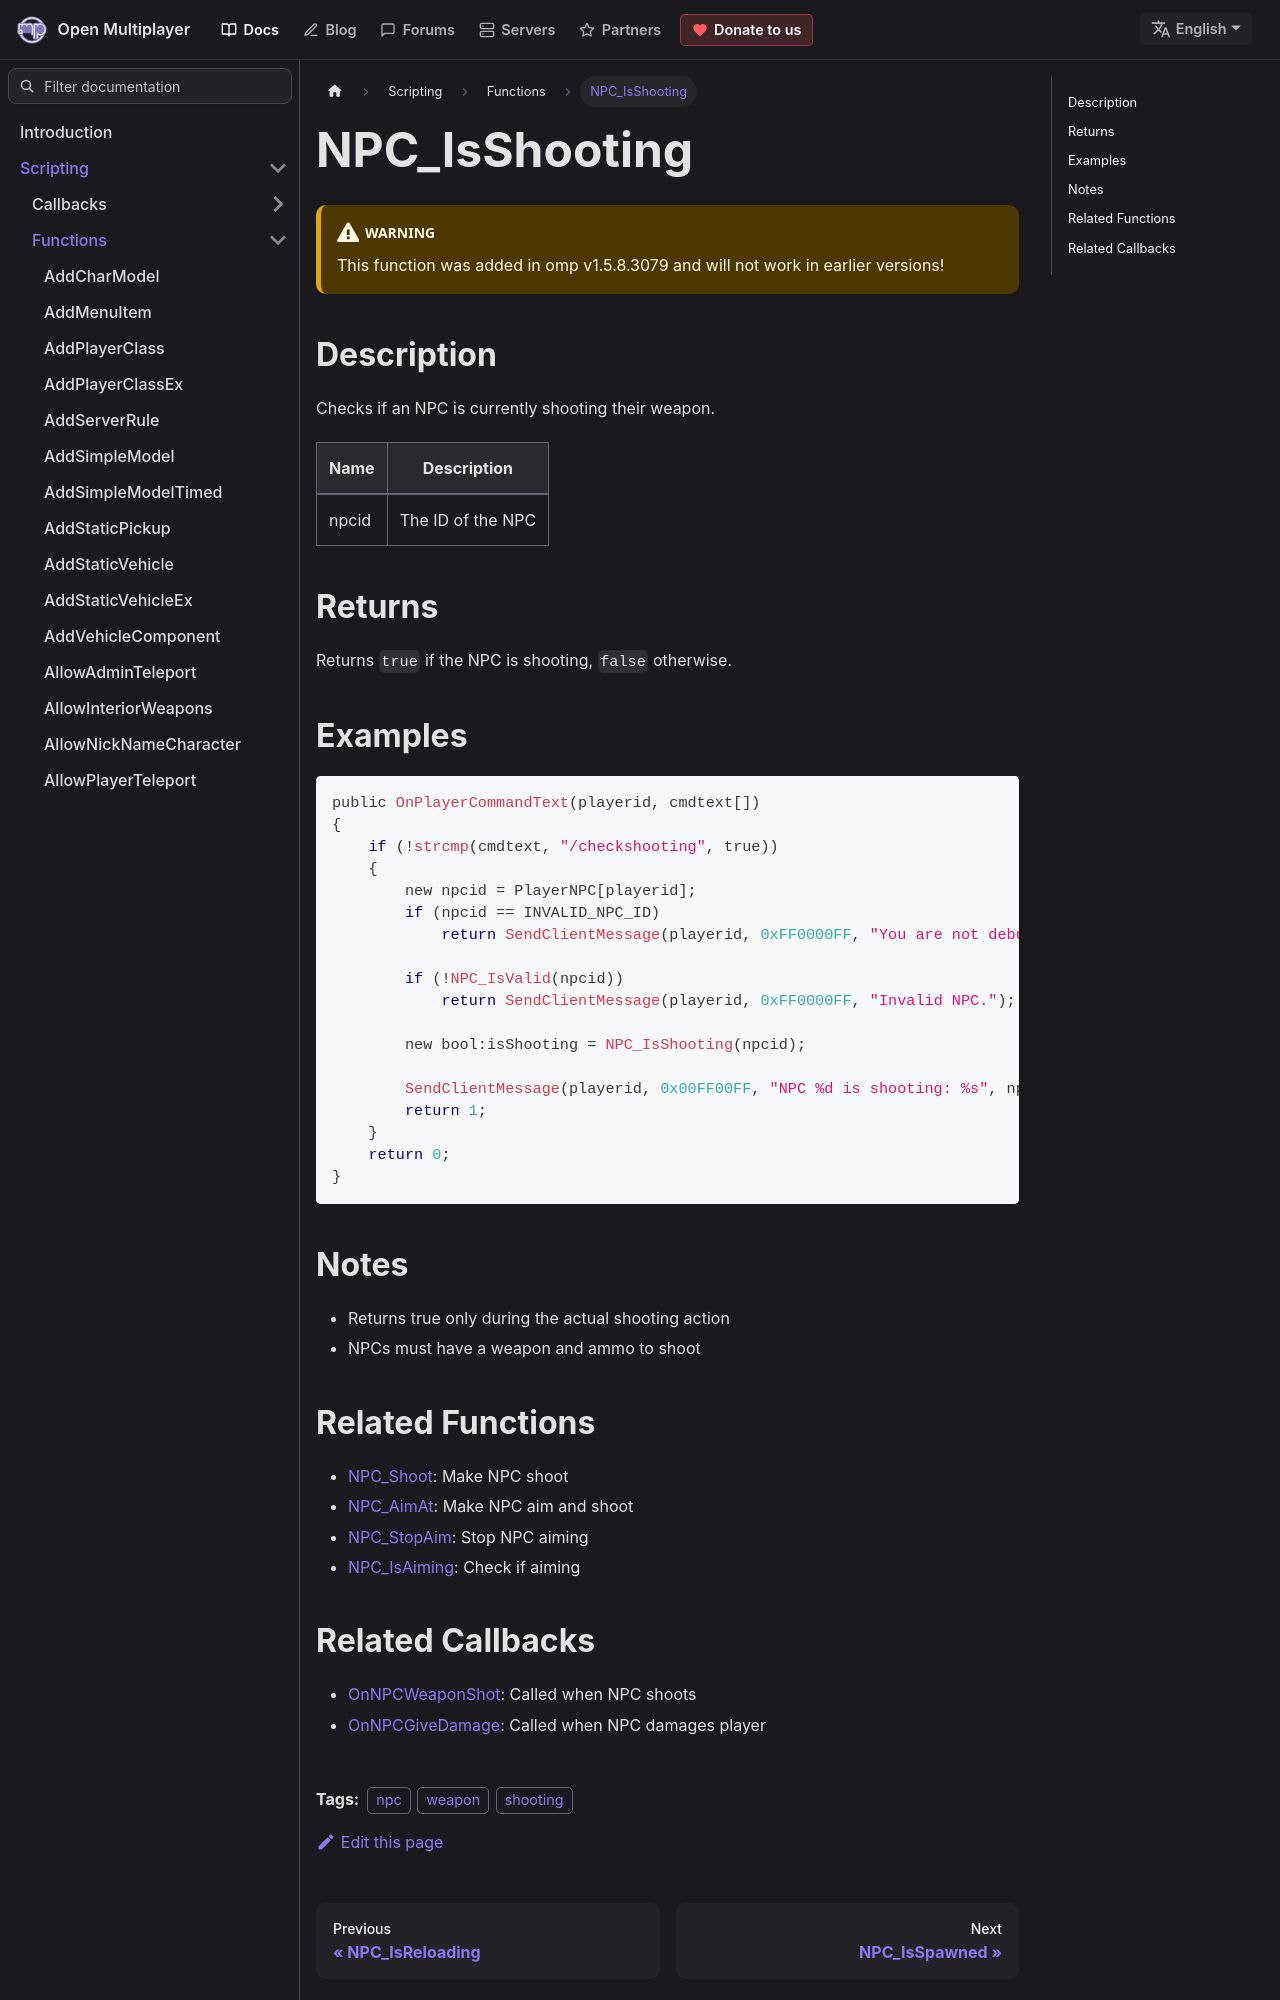

repository: openmultiplayer/web · page: docs/scripting/functions/NPC_IsShooting.html · generator: docusaurus

---
title: NPC_IsShooting
sidebar_label: NPC_IsShooting
description: Checks if an NPC is currently shooting.
tags: ["npc", "weapon", "shooting"]
---

<VersionWarn version='omp v1.5.8.3079' />

## Description

Checks if an NPC is currently shooting their weapon.

| Name  | Description       |
| ----- | ----------------- |
| npcid | The ID of the NPC |

## Returns

Returns `true` if the NPC is shooting, `false` otherwise.

## Examples

```c
public OnPlayerCommandText(playerid, cmdtext[])
{
    if (!strcmp(cmdtext, "/checkshooting", true))
    {
        new npcid = PlayerNPC[playerid];
        if (npcid == INVALID_NPC_ID)
            return SendClientMessage(playerid, 0xFF0000FF, "You are not debugging a NPC.");

        if (!NPC_IsValid(npcid))
            return SendClientMessage(playerid, 0xFF0000FF, "Invalid NPC.");

        new bool:isShooting = NPC_IsShooting(npcid);

        SendClientMessage(playerid, 0x00FF00FF, "NPC %d is shooting: %s", npcid, isShooting ? "Yes" : "No");
        return 1;
    }
    return 0;
}
```

## Notes

- Returns true only during the actual shooting action
- NPCs must have a weapon and ammo to shoot
